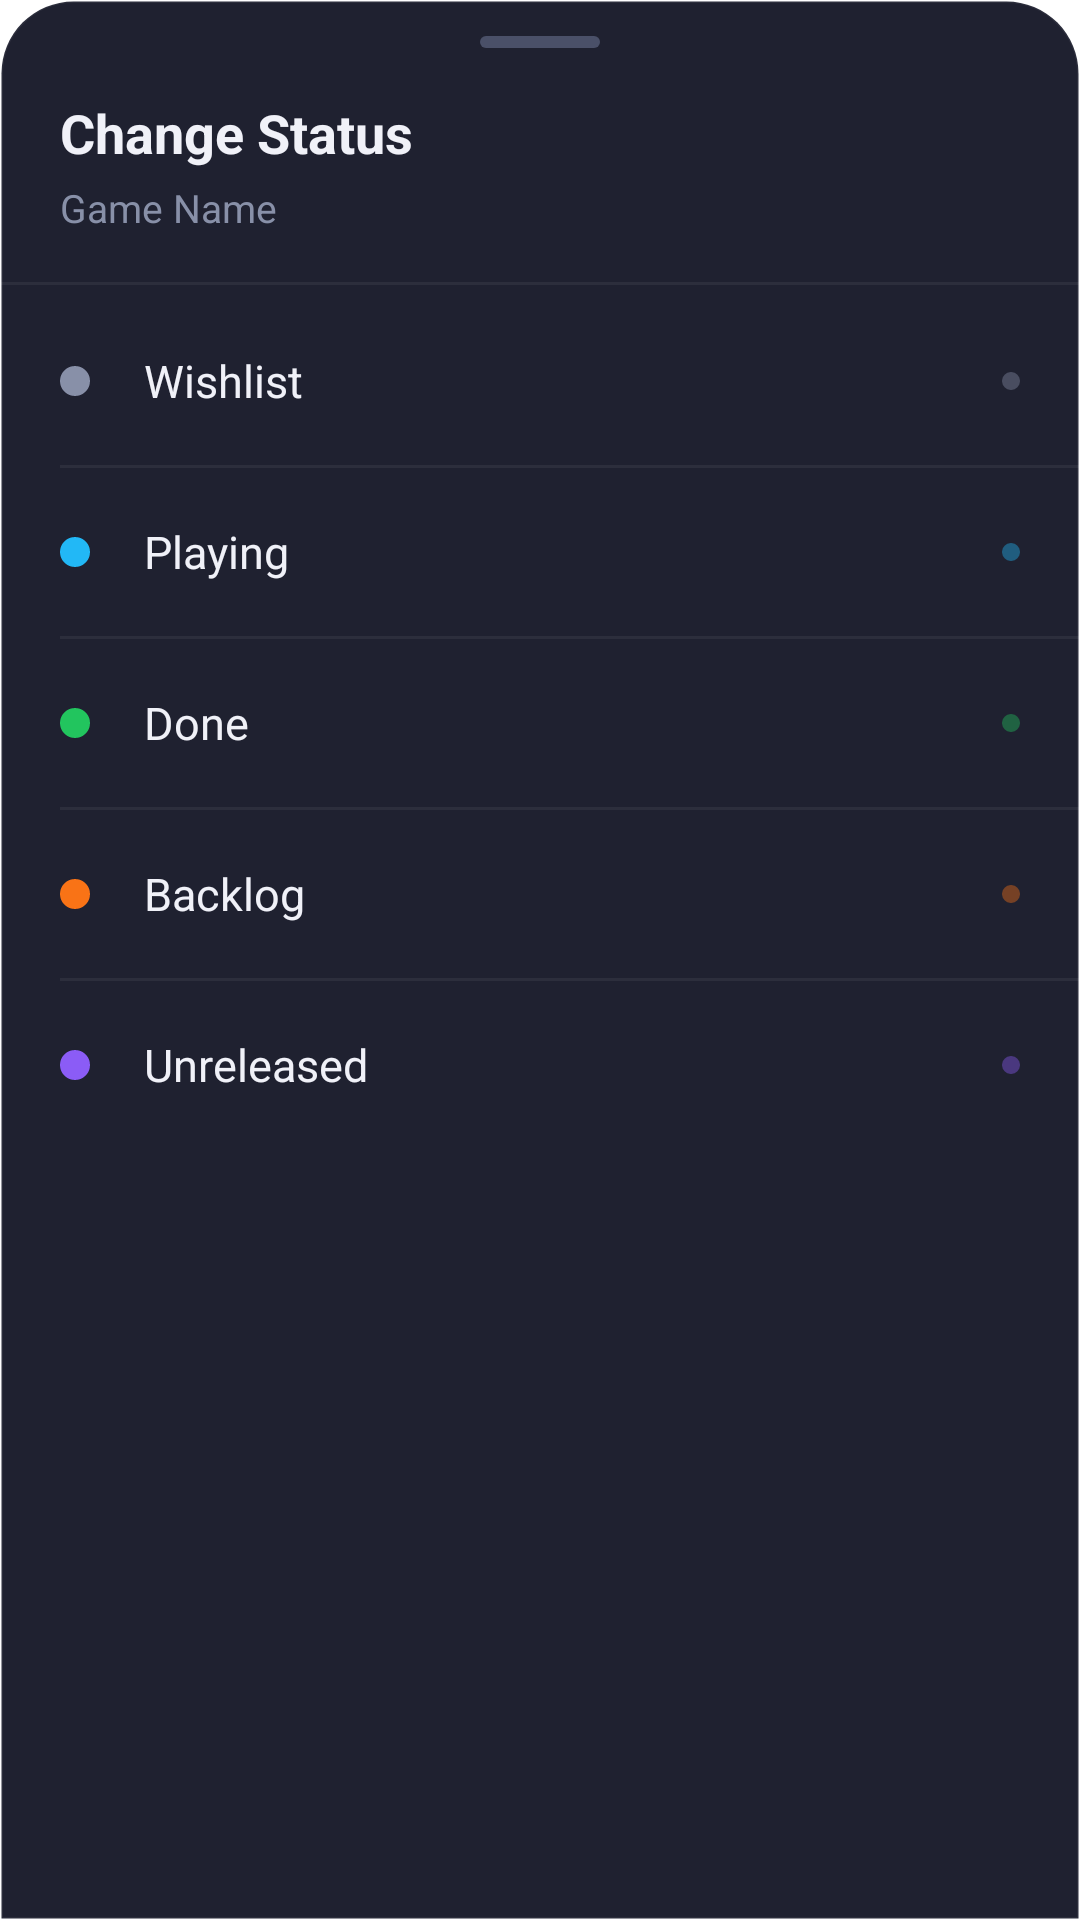

The Android layout XML behind this screen, and the referenced resources:
<!-- AndroidManifest.xml: application theme Theme.GmaeTrackerMobile -->
<!-- res/layout/bottom_sheet_status.xml -->
<?xml version="1.0" encoding="utf-8"?>
<LinearLayout xmlns:android="http://schemas.android.com/apk/res/android"
    xmlns:app="http://schemas.android.com/apk/res-auto"
    android:layout_width="match_parent"
    android:layout_height="wrap_content"
    android:orientation="vertical"
    android:background="@drawable/bottom_sheet_surface_bg"
    android:paddingBottom="32dp">

    
    <View
        android:layout_width="40dp"
        android:layout_height="4dp"
        android:layout_gravity="center_horizontal"
        android:layout_marginTop="12dp"
        android:layout_marginBottom="16dp"
        android:background="@drawable/status_badge_bg"
        android:backgroundTint="@color/gt_text_muted" />

    
    <TextView
        android:layout_width="wrap_content"
        android:layout_height="wrap_content"
        android:text="Change Status"
        android:textSize="18sp"
        android:textStyle="bold"
        android:textColor="@color/gt_text_primary"
        android:paddingStart="20dp"
        android:paddingEnd="20dp"
        android:layout_marginBottom="4dp" />

    <TextView
        android:id="@+id/tvSheetGameName"
        android:layout_width="match_parent"
        android:layout_height="wrap_content"
        android:paddingStart="20dp"
        android:paddingEnd="20dp"
        android:paddingBottom="16dp"
        android:text="Game Name"
        android:textSize="13sp"
        android:textColor="@color/gt_text_secondary"
        android:maxLines="1"
        android:ellipsize="end" />

    
    <LinearLayout
        android:id="@+id/ctaMarkDone"
        android:layout_width="match_parent"
        android:layout_height="wrap_content"
        android:orientation="vertical"
        android:paddingStart="20dp"
        android:paddingEnd="20dp"
        android:paddingTop="4dp"
        android:paddingBottom="12dp"
        android:visibility="gone">

        <com.google.android.material.button.MaterialButton
            android:id="@+id/btnCtaMarkDone"
            android:layout_width="match_parent"
            android:layout_height="52dp"
            android:text="🎉  Mark as Done"
            android:textAllCaps="false"
            android:textSize="15sp"
            android:textStyle="bold"
            android:textColor="@android:color/white"
            android:backgroundTint="@color/gt_status_done"
            app:cornerRadius="14dp" />

    </LinearLayout>

    
    <LinearLayout
        android:id="@+id/ctaReleaseReminder"
        android:layout_width="match_parent"
        android:layout_height="wrap_content"
        android:orientation="vertical"
        android:paddingStart="20dp"
        android:paddingEnd="20dp"
        android:paddingTop="4dp"
        android:paddingBottom="12dp"
        android:visibility="gone">

        <com.google.android.material.button.MaterialButton
            android:id="@+id/btnCtaReleaseReminder"
            android:layout_width="match_parent"
            android:layout_height="52dp"
            android:text="Add Release Reminder"
            android:textAllCaps="false"
            android:textSize="15sp"
            android:textStyle="bold"
            android:textColor="@android:color/white"
            android:backgroundTint="@color/gt_status_unreleased"
            app:cornerRadius="14dp"
            app:icon="@drawable/ic_calendar"
            app:iconTint="@android:color/white"
            app:iconSize="18dp"
            app:iconGravity="textStart" />

    </LinearLayout>

    
    <View
        android:layout_width="match_parent"
        android:layout_height="1dp"
        android:background="@color/gt_border"
        android:layout_marginBottom="4dp" />

    
    <LinearLayout
        android:id="@+id/itemWishlist"
        android:layout_width="match_parent"
        android:layout_height="56dp"
        android:orientation="horizontal"
        android:gravity="center_vertical"
        android:paddingStart="20dp"
        android:paddingEnd="20dp"
        android:background="?attr/selectableItemBackground"
        android:clickable="true"
        android:focusable="true">

        <View
            android:layout_width="10dp"
            android:layout_height="10dp"
            android:background="@drawable/status_badge_bg"
            android:backgroundTint="@color/gt_status_wishlist"
            android:layout_marginEnd="18dp" />

        <TextView
            android:layout_width="0dp"
            android:layout_height="wrap_content"
            android:layout_weight="1"
            android:text="Wishlist"
            android:textSize="15sp"
            android:textColor="@color/gt_text_primary" />

        <View
            android:layout_width="6dp"
            android:layout_height="6dp"
            android:background="@drawable/status_badge_bg"
            android:backgroundTint="@color/gt_status_wishlist"
            android:alpha="0.4" />

    </LinearLayout>

    
    <View
        android:layout_width="match_parent"
        android:layout_height="1dp"
        android:background="@color/gt_border"
        android:layout_marginStart="20dp" />

    
    <LinearLayout
        android:id="@+id/itemPlaying"
        android:layout_width="match_parent"
        android:layout_height="56dp"
        android:orientation="horizontal"
        android:gravity="center_vertical"
        android:paddingStart="20dp"
        android:paddingEnd="20dp"
        android:background="?attr/selectableItemBackground"
        android:clickable="true"
        android:focusable="true">

        <View
            android:layout_width="10dp"
            android:layout_height="10dp"
            android:background="@drawable/status_badge_bg"
            android:backgroundTint="@color/gt_status_playing"
            android:layout_marginEnd="18dp" />

        <TextView
            android:layout_width="0dp"
            android:layout_height="wrap_content"
            android:layout_weight="1"
            android:text="Playing"
            android:textSize="15sp"
            android:textColor="@color/gt_text_primary" />

        <View
            android:layout_width="6dp"
            android:layout_height="6dp"
            android:background="@drawable/status_badge_bg"
            android:backgroundTint="@color/gt_status_playing"
            android:alpha="0.4" />

    </LinearLayout>

    
    <View
        android:layout_width="match_parent"
        android:layout_height="1dp"
        android:background="@color/gt_border"
        android:layout_marginStart="20dp" />

    
    <LinearLayout
        android:id="@+id/itemDone"
        android:layout_width="match_parent"
        android:layout_height="56dp"
        android:orientation="horizontal"
        android:gravity="center_vertical"
        android:paddingStart="20dp"
        android:paddingEnd="20dp"
        android:background="?attr/selectableItemBackground"
        android:clickable="true"
        android:focusable="true">

        <View
            android:layout_width="10dp"
            android:layout_height="10dp"
            android:background="@drawable/status_badge_bg"
            android:backgroundTint="@color/gt_status_done"
            android:layout_marginEnd="18dp" />

        <TextView
            android:layout_width="0dp"
            android:layout_height="wrap_content"
            android:layout_weight="1"
            android:text="Done"
            android:textSize="15sp"
            android:textColor="@color/gt_text_primary" />

        <View
            android:layout_width="6dp"
            android:layout_height="6dp"
            android:background="@drawable/status_badge_bg"
            android:backgroundTint="@color/gt_status_done"
            android:alpha="0.4" />

    </LinearLayout>

    
    <View
        android:layout_width="match_parent"
        android:layout_height="1dp"
        android:background="@color/gt_border"
        android:layout_marginStart="20dp" />

    
    <LinearLayout
        android:id="@+id/itemBacklog"
        android:layout_width="match_parent"
        android:layout_height="56dp"
        android:orientation="horizontal"
        android:gravity="center_vertical"
        android:paddingStart="20dp"
        android:paddingEnd="20dp"
        android:background="?attr/selectableItemBackground"
        android:clickable="true"
        android:focusable="true">

        <View
            android:layout_width="10dp"
            android:layout_height="10dp"
            android:background="@drawable/status_badge_bg"
            android:backgroundTint="@color/gt_status_backlog"
            android:layout_marginEnd="18dp" />

        <TextView
            android:layout_width="0dp"
            android:layout_height="wrap_content"
            android:layout_weight="1"
            android:text="Backlog"
            android:textSize="15sp"
            android:textColor="@color/gt_text_primary" />

        <View
            android:layout_width="6dp"
            android:layout_height="6dp"
            android:background="@drawable/status_badge_bg"
            android:backgroundTint="@color/gt_status_backlog"
            android:alpha="0.4" />

    </LinearLayout>

    
    <View
        android:layout_width="match_parent"
        android:layout_height="1dp"
        android:background="@color/gt_border"
        android:layout_marginStart="20dp" />

    
    <LinearLayout
        android:id="@+id/itemUnreleased"
        android:layout_width="match_parent"
        android:layout_height="56dp"
        android:orientation="horizontal"
        android:gravity="center_vertical"
        android:paddingStart="20dp"
        android:paddingEnd="20dp"
        android:background="?attr/selectableItemBackground"
        android:clickable="true"
        android:focusable="true">

        <View
            android:layout_width="10dp"
            android:layout_height="10dp"
            android:background="@drawable/status_badge_bg"
            android:backgroundTint="@color/gt_status_unreleased"
            android:layout_marginEnd="18dp" />

        <TextView
            android:layout_width="0dp"
            android:layout_height="wrap_content"
            android:layout_weight="1"
            android:text="Unreleased"
            android:textSize="15sp"
            android:textColor="@color/gt_text_primary" />

        <View
            android:layout_width="6dp"
            android:layout_height="6dp"
            android:background="@drawable/status_badge_bg"
            android:backgroundTint="@color/gt_status_unreleased"
            android:alpha="0.4" />

    </LinearLayout>

</LinearLayout>
<!-- resources referenced by this layout -->
<resources>
  <color name="gt_border">#0FFFFFFF</color>
  <color name="gt_status_backlog">#F97316</color>
  <color name="gt_status_done">#22C55E</color>
  <color name="gt_status_playing">#22B8F6</color>
  <color name="gt_status_unreleased">#8B5CF6</color>
  <color name="gt_status_wishlist">#8890A8</color>
  <color name="gt_text_muted">#4A5068</color>
  <color name="gt_text_primary">#F0F1F8</color>
  <color name="gt_text_secondary">#8890A8</color>
  <!-- drawable bottom_sheet_surface_bg (drawable) -->
  <?xml version="1.0" encoding="utf-8"?>
  <shape xmlns:android="http://schemas.android.com/apk/res/android"
      android:shape="rectangle">
      <solid android:color="#1F2130" />
      <corners android:topLeftRadius="24dp" android:topRightRadius="24dp" />
      <stroke android:width="1dp" android:color="#0FFFFFFF" />
  </shape>
  <!-- drawable ic_calendar (drawable) -->
  <?xml version="1.0" encoding="utf-8"?>
  <vector xmlns:android="http://schemas.android.com/apk/res/android"
      android:width="24dp"
      android:height="24dp"
      android:viewportWidth="24"
      android:viewportHeight="24">
      
      <path
          android:fillColor="@android:color/white"
          android:pathData="M19,3h-1V1h-2v2H8V1H6v2H5C3.89,3 3.01,3.9 3.01,5L3,19c0,1.1 0.89,2 2,2h14c1.1,0 2,-0.9 2,-2V5c0,-1.1 -0.9,-2 -2,-2zm0,16H5V8h14v11zM7,10h5v5H7z"/>
  </vector>
  <!-- drawable status_badge_bg (drawable) -->
  <?xml version="1.0" encoding="utf-8"?>
  <shape xmlns:android="http://schemas.android.com/apk/res/android"
      android:shape="rectangle">
      <solid android:color="@color/gt_accent_blue" />
      <corners android:radius="8dp" />
  </shape>
  <color name="gt_accent_blue">#5B8DEF</color>
</resources>
